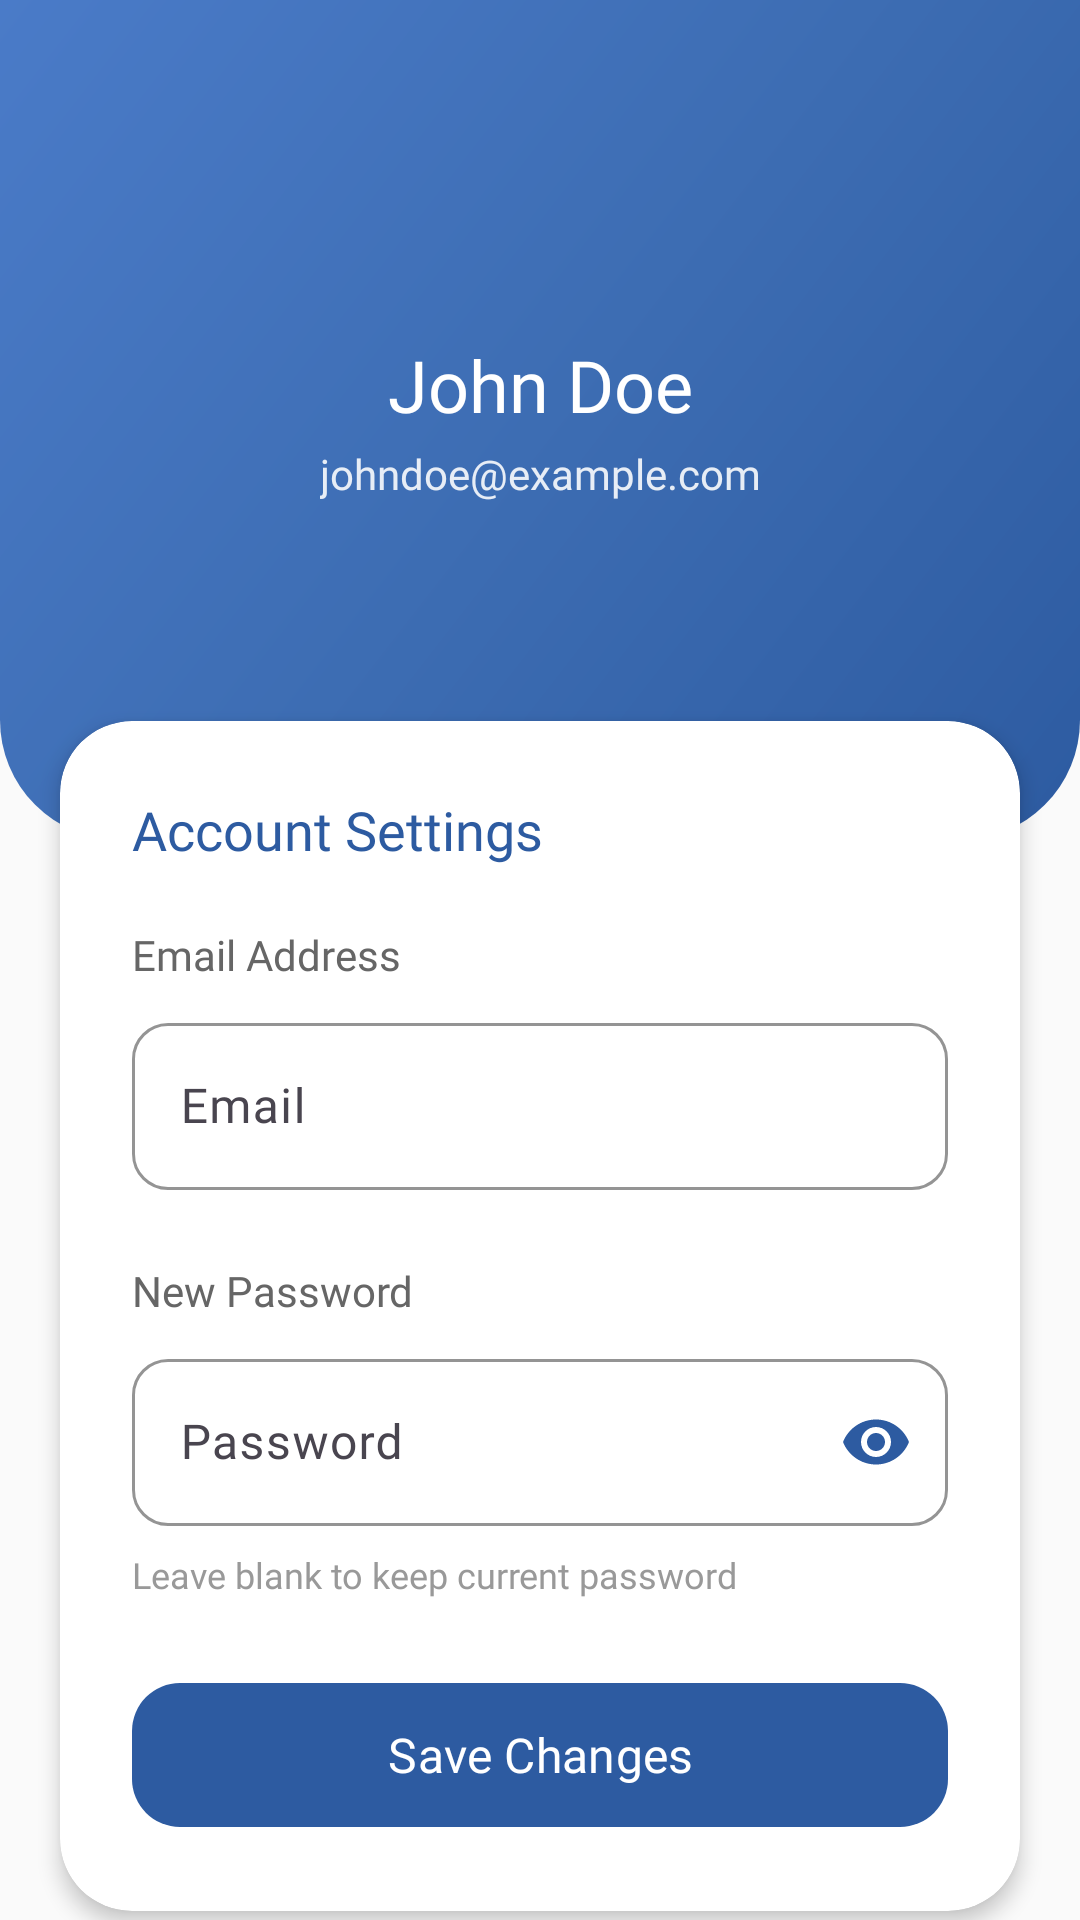

Android layout source for this screen:
<!-- AndroidManifest.xml: application theme Theme.FoodPlanner -->
<!-- res/layout/fragment_profile.xml -->
<?xml version="1.0" encoding="utf-8"?>
<androidx.core.widget.NestedScrollView xmlns:android="http://schemas.android.com/apk/res/android"
    xmlns:app="http://schemas.android.com/apk/res-auto"
    xmlns:tools="http://schemas.android.com/tools"
    android:layout_width="match_parent"
    android:layout_height="match_parent"
    android:fillViewport="true"
    android:background="#FAFAFA"
    android:layout_marginBottom="150dp"
    tools:context=".presentation.profile.ProfileFragment">

    <androidx.constraintlayout.widget.ConstraintLayout
        android:layout_width="match_parent"
        android:layout_height="wrap_content">


        <View
            android:id="@+id/headerBackground"
            android:layout_width="match_parent"
            android:layout_height="280dp"
            android:background="@drawable/blue_gradient_header"
            app:layout_constraintTop_toTopOf="parent" />



        



        
        <TextView
            android:id="@+id/userNameText"
            android:layout_width="wrap_content"
            android:layout_height="wrap_content"
            android:layout_marginTop="16dp"
            android:fontFamily="@font/poppins_bold"
            android:text="John Doe"
            android:textColor="@android:color/white"
            android:textSize="24sp"
            app:layout_constraintBottom_toTopOf="@+id/contentCard"
            app:layout_constraintEnd_toEndOf="parent"
            app:layout_constraintStart_toStartOf="parent"
            app:layout_constraintTop_toTopOf="parent"
            />

        
        <TextView
            android:id="@+id/userEmailDisplay"
            android:layout_width="wrap_content"
            android:layout_height="wrap_content"
            android:layout_marginTop="4dp"
            android:fontFamily="@font/poppins"
            android:text="johndoe@example.com"
            android:textColor="#E0FFFFFF"
            android:textSize="14sp"
            app:layout_constraintEnd_toEndOf="parent"
            app:layout_constraintStart_toStartOf="parent"
            app:layout_constraintTop_toBottomOf="@id/userNameText" />

        
        <androidx.cardview.widget.CardView
            android:id="@+id/contentCard"
            android:layout_width="match_parent"
            android:layout_height="wrap_content"
            android:layout_marginStart="20dp"
            android:layout_marginTop="-40dp"
            android:layout_marginEnd="20dp"
            app:cardCornerRadius="24dp"
            app:cardElevation="4dp"
            app:layout_constraintTop_toBottomOf="@id/headerBackground">

            <LinearLayout
                android:layout_width="match_parent"
                android:layout_height="wrap_content"
                android:orientation="vertical"
                android:padding="24dp">

                
                <TextView
                    android:layout_width="match_parent"
                    android:layout_height="wrap_content"
                    android:layout_marginBottom="20dp"
                    android:fontFamily="@font/poppins_bold"
                    android:text="Account Settings"
                    android:textColor="@color/primaryColor"
                    android:textSize="18sp" />

                
                <TextView
                    android:layout_width="match_parent"
                    android:layout_height="wrap_content"
                    android:layout_marginBottom="8dp"
                    android:fontFamily="@font/poppins_semibold"
                    android:text="Email Address"
                    android:textColor="#666666"
                    android:textSize="14sp" />

                <com.google.android.material.textfield.TextInputLayout
                    android:id="@+id/emailTextInput"
                    style="@style/Widget.Material3.TextInputLayout.OutlinedBox"
                    android:layout_width="match_parent"
                    android:layout_height="wrap_content"
                    android:layout_marginBottom="24dp"
                    android:hint="Email"
                    app:boxCornerRadiusBottomEnd="12dp"
                    app:boxCornerRadiusBottomStart="12dp"
                    app:boxCornerRadiusTopEnd="12dp"
                    app:boxCornerRadiusTopStart="12dp"
                    app:boxStrokeColor="@color/primaryColor"
                    app:endIconMode="clear_text"
                    app:endIconTint="@color/primaryColor"
                    app:hintTextColor="@color/primaryColor"

                    app:startIconTint="@color/primaryColor">

                    <com.google.android.material.textfield.TextInputEditText
                        android:id="@+id/emailEditText"
                        android:layout_width="match_parent"
                        android:layout_height="wrap_content"
                        android:fontFamily="@font/poppins"
                        android:inputType="textEmailAddress"
                        android:textColor="@color/primaryColor"
                        android:textSize="16sp" />

                </com.google.android.material.textfield.TextInputLayout>

                
                <TextView
                    android:layout_width="match_parent"
                    android:layout_height="wrap_content"
                    android:layout_marginBottom="8dp"
                    android:fontFamily="@font/poppins_semibold"
                    android:text="New Password"
                    android:textColor="#666666"
                    android:textSize="14sp" />

                <com.google.android.material.textfield.TextInputLayout
                    android:id="@+id/passwordTextInput"
                    style="@style/Widget.Material3.TextInputLayout.OutlinedBox"
                    android:layout_width="match_parent"
                    android:layout_height="wrap_content"
                    android:layout_marginBottom="8dp"
                    android:hint="Password"
                    app:boxCornerRadiusBottomEnd="12dp"
                    app:boxCornerRadiusBottomStart="12dp"
                    app:boxCornerRadiusTopEnd="12dp"
                    app:boxCornerRadiusTopStart="12dp"
                    app:boxStrokeColor="@color/primaryColor"
                    app:endIconMode="password_toggle"
                    app:endIconTint="@color/primaryColor"
                    app:hintTextColor="@color/primaryColor"
                                     app:startIconTint="@color/primaryColor">

                    <com.google.android.material.textfield.TextInputEditText
                        android:id="@+id/passwordEditText"
                        android:layout_width="match_parent"
                        android:layout_height="wrap_content"
                        android:fontFamily="@font/poppins"
                        android:inputType="textPassword"
                        android:textColor="@color/primaryColor"
                        android:textSize="16sp" />

                </com.google.android.material.textfield.TextInputLayout>

                
                <TextView
                    android:layout_width="match_parent"
                    android:layout_height="wrap_content"
                    android:layout_marginBottom="24dp"
                    android:fontFamily="@font/poppins"
                    android:text="Leave blank to keep current password"
                    android:textColor="#999999"
                    android:textSize="12sp" />

                
                <com.google.android.material.button.MaterialButton
                    android:id="@+id/saveChangesButton"
                    android:layout_width="match_parent"
                    android:layout_height="56dp"
                    android:fontFamily="@font/poppins_semibold"
                    android:text="Save Changes"
                    android:textColor="@android:color/white"
                    android:textSize="16sp"
                    app:backgroundTint="@color/primaryColor"
                    app:cornerRadius="16dp"
                    app:icon="@drawable/icon_check"
                    app:iconGravity="textStart"
                    app:iconTint="@android:color/white" />

            </LinearLayout>

        </androidx.cardview.widget.CardView>


        
        <com.google.android.material.button.MaterialButton
            android:id="@+id/logoutButton"
            style="@style/Widget.Material3.Button.OutlinedButton"
            android:layout_width="match_parent"
            android:layout_height="56dp"
            android:layout_marginStart="20dp"
            android:layout_marginTop="20dp"
            android:layout_marginEnd="20dp"
            android:layout_marginBottom="32dp"
            android:fontFamily="@font/poppins_semibold"
            android:text="Logout"
            android:textColor="#E53935"
            android:textSize="16sp"
            app:cornerRadius="16dp"
            app:icon="@drawable/icon_logout"
            app:iconGravity="textStart"
            app:iconTint="#E53935"
            app:layout_constraintBottom_toBottomOf="parent"
            app:layout_constraintTop_toBottomOf="@id/contentCard"
            app:strokeColor="#E53935"
            app:strokeWidth="2dp" />

    </androidx.constraintlayout.widget.ConstraintLayout>

</androidx.core.widget.NestedScrollView>
<!-- resources referenced by this layout -->
<resources>
  <color name="primaryColor">#2D5BA1</color>
  <!-- drawable blue_gradient_header (drawable) -->
  <?xml version="1.0" encoding="utf-8"?>
  <shape xmlns:android="http://schemas.android.com/apk/res/android">
      <gradient
          android:angle="135"
          android:startColor="#2D5BA1"
          android:centerColor="#3D6DB3"
          android:endColor="#4A7BC8"
          android:type="linear" />
      <corners
          android:bottomLeftRadius="40dp"
          android:bottomRightRadius="40dp"
          android:topLeftRadius="0dp"
          android:topRightRadius="0dp" />
  </shape>
  <!-- drawable icon_logout (drawable) -->
  <?xml version="1.0" encoding="utf-8"?>
  <vector xmlns:android="http://schemas.android.com/apk/res/android"
      android:width="24dp"
      android:height="24dp"
      android:viewportWidth="24"
      android:viewportHeight="24">
      <path
          android:fillColor="#E53935"
          android:pathData="M17,7l-1.41,1.41L18.17,11H8v2h10.17l-2.58,2.58L17,17l5,-5zM4,5h8V3H4c-1.1,0 -2,0.9 -2,2v14c0,1.1 0.9,2 2,2h8v-2H4V5z"/>
  </vector>
  <style name="Theme.FoodPlanner" parent="Base.Theme.FoodPlanner" />
  <style name="Base.Theme.FoodPlanner" parent="Theme.Material3.DayNight.NoActionBar">
          
          
  
      </style>
</resources>
